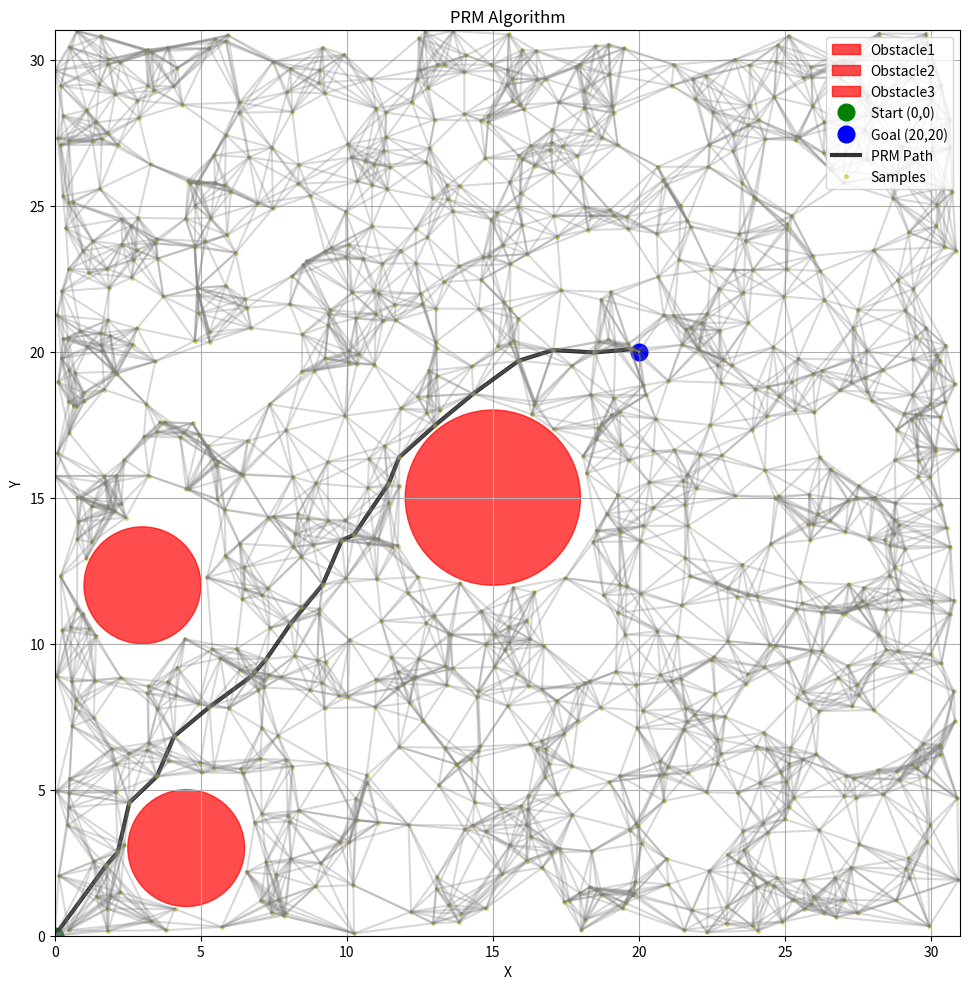

Source code (Python):
import matplotlib.pyplot as plt
import numpy as np
from matplotlib.patches import Circle
import math
from enum import Enum
import warnings
import time
import networkx as nx  

warnings.filterwarnings('ignore')


class ConfigurationSpace:
    def __init__(self):
        self.x_min, self.x_max = 0, 31
        self.y_min, self.y_max = 0, 31

        self.start = (0, 0)
        self.goal = (20, 20)

        self.obstacles = [
            (4.5, 3, 2),
            (3, 12, 2),
            (15, 15, 3)
        ]


    def check_collision(self, x, y, margin=0.1) -> bool:
        '''
        Check if a point (x, y) collides with any obstacles in the configuration space.
        '''
        for obs_x, obs_y, radius in self.obstacles:
            distance = math.sqrt((x - obs_x)**2 + (y - obs_y)**2)
            if distance <= radius + margin:
                return True
        return False


    def check_valid_point(self, x, y) -> bool:
        '''
        Check if a point (x, y) is within bounds and not in collision.
        '''
        if x < self.x_min or x > self.x_max or y < self.y_min or y > self.y_max:
            return False
        return not self.check_collision(x, y)


    def check_edge_collision(self, point_1, point_2, step=0.1) -> bool:
        '''
        Check if the straight line between point_1 and point_2 collides with any obstacles'''
        x1, y1 = point_1
        x2, y2 = point_2
        distance = math.sqrt((x1 - x2)**2 + (y1 - y2)**2)
        steps = max(1, int(distance / step))
        for i in range(steps + 1):
            e = i / steps
            x = x1 + e * (x2 - x1)
            y = y1 + e * (y2 - y1)
            if not self.check_valid_point(x, y):
                return False
        return True


    def visualize(self, path=None, samples=None, roadmap=None) -> None:
        '''
        Visualize the configuration space, obstacles, start and goal points, and the PRM roadmap.
        '''
        fig, ax = plt.subplots(1, 1, figsize=(10,10))

        ax.set_xlim(self.x_min, self.x_max)
        ax.set_ylim(self.y_min, self.y_max)
        ax.set_aspect('equal')

        for i, (obsx, obsy, r) in enumerate(self.obstacles):
            circle = Circle((obsx, obsy), r, color='red', alpha=0.7, label=f"Obstacle{i+1}")
            ax.add_patch(circle)

        ax.plot(self.start[0], self.start[1], 'go', markersize=12, label='Start (0,0)')
        ax.plot(self.goal[0], self.goal[1], 'bo', markersize=12, label='Goal (20,20)')

        if path is not None and len(path) > 0:
            path_x, path_y = zip(*path)
            ax.plot(path_x, path_y, 'k-', color='black', linewidth=3, alpha=0.8, label='PRM Path')

        if samples is not None:
            xs, ys = zip(*samples)
            ax.plot(xs, ys, 'y.', alpha=0.5, markersize=5, label="Samples")

        if roadmap is not None:
            for (u, v) in roadmap.edges:
                x1, y1 = roadmap.nodes[u]['pos']
                x2, y2 = roadmap.nodes[v]['pos']
                ax.plot([x1, x2], [y1, y2], 'gray', alpha=0.3)
        
        ax.grid(True)
        ax.set_xlabel('X')
        ax.set_ylabel('Y')
        ax.set_title('PRM Algorithm')
        ax.legend(loc='upper right')

        plt.tight_layout()
        plt.savefig('prm_path.png')
        plt.show()



class PRM:
    def __init__(self, config_space, n_samples, k) -> None:
        self.config_space = config_space
        self.n_samples = n_samples
        self.k = k
        self.samples = []
        self.roadmap = nx.Graph()
        self.path = []
        self.all_paths = []
        self.all_lengths = []
        self.all_times = []
        self.all_roadmaps = []
        self.all_samples = []

    def sample_points(self) -> list:
        '''
        Sample random points in the configuration space.
        '''
        samples = []
        while len(samples) < self.n_samples:
            x = np.random.uniform(self.config_space.x_min, self.config_space.x_max)
            y = np.random.uniform(self.config_space.y_min, self.config_space.y_max)

            if self.config_space.check_valid_point(x, y):
                samples.append((x, y))
        return samples
    

    def build_roadmap(self) -> None:
        '''
        Build the PRM roadmap by connecting sampled points.'''
        self.samples = self.sample_points()
        nodes = [(i, pos) for i, pos in enumerate(self.samples)]
        self.roadmap.add_nodes_from([(i, {"pos": pos}) for i, pos in nodes])

        for i, p1 in nodes:
            distances = []
            for j, p2 in nodes:
                if i != j:
                    distances.append((math.sqrt((p1[0] - p2[0])**2 + (p1[1] - p2[1])**2), j, p2))
            distances.sort(key=lambda x: x[0])
            for _, j, p2 in distances[:self.k]:
                if self.config_space.check_edge_collision(p1, p2):
                    self.roadmap.add_edge(i, j, weight=math.dist(p1, p2))


    def find_nearest_point(self, point) -> tuple:
        '''
        Find the nearest sampled point to the given point.
        '''
        return min(self.samples, key=lambda s: math.sqrt((s[0] - point[0])**2 + (s[1] - point[1])**2))


    def dijkstra(self) -> list:
        '''
        Find the shortest path from start to goal using Dijkstra's algorithm.
        '''
        near_start = self.find_nearest_point(self.config_space.start)
        near_goal = self.find_nearest_point(self.config_space.goal)

        start_id = len(self.samples)
        goal_id = len(self.samples) + 1

        self.roadmap.add_node(start_id, pos=self.config_space.start)
        self.roadmap.add_node(goal_id, pos=self.config_space.goal)

        for node, pos in [(start_id, self.config_space.start), (goal_id, self.config_space.goal)]:
            dists = [(math.dist(pos, s), idx, s) for idx, s in enumerate(self.samples)]
            dists.sort(key=lambda x: x[0])
            for _, j, p2 in dists[:self.k]:
                if self.config_space.check_edge_collision(pos, p2):
                    self.roadmap.add_edge(node, j, weight=math.sqrt((pos[0] - p2[0])**2 + (pos[1] - p2[1])**2))

        path_ids = nx.shortest_path(self.roadmap, source=start_id, target=goal_id, weight="weight")
        self.path = [self.roadmap.nodes[i]['pos'] for i in path_ids]
        return self.path


    def run(self, n_runs=20) -> None:
        '''
        Run the PRM algorithm for a specified number of runs and return the best path found.
        '''
        total_time = 0.0
        total_path_length = 0.0

        for run_idx in range(n_runs):
            start_time = time.time()
            self.path = []
            self.samples = []
            self.roadmap = nx.Graph()

            self.build_roadmap()
            self.path = self.dijkstra()

            end_time = time.time()
            runtime = end_time - start_time
            total_time += runtime

            path_length = 0
            for i in range(1, len(self.path)):
                path_length += math.dist(self.path[i-1], self.path[i])
            total_path_length += path_length

            self.all_paths.append(self.path)
            self.all_lengths.append(path_length)
            self.all_roadmaps.append(self.roadmap)
            self.all_samples.append(self.samples)

            print(f"Run {run_idx+1}: Path length = {path_length: }, Time = {runtime: } s")

        avg_time = total_time / n_runs
        avg_path_length = total_path_length / n_runs

        print(f"\nAverage computational time over {n_runs} runs: {avg_time: } seconds")
        print(f"Average path length over {n_runs} runs: {avg_path_length: } units")

        least_len_idx = self.all_lengths.index(min(self.all_lengths))
        path = self.all_paths[least_len_idx]
        sample = self.all_samples[least_len_idx]
        road = self.all_roadmaps[least_len_idx]

        return path, sample, road


if __name__ == '__main__':
    config_space = ConfigurationSpace()
    prm = PRM(config_space, n_samples=1000, k=10)

    path, samples, roadmap = prm.run()
    config_space.visualize(path, samples, roadmap)
